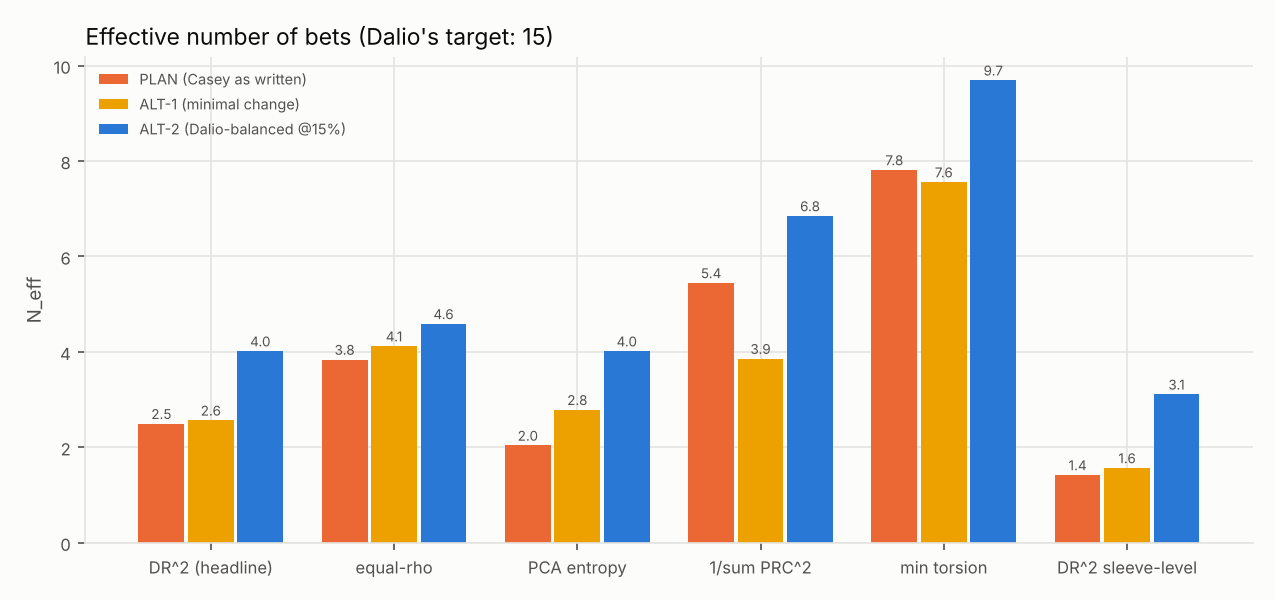

Data behind this chart, as committed beside it:
candidate, spcx_proxy, dr2, equal_rho, pca_entropy, prc_inverse_hhi, min_torsion, dr2_sleeve_level, n_streams, dr2_longest_window
PLAN, i, 2.494, 3.84, 2.039, 5.445, 7.813, 1.42, 11, 2.494
PLAN, ii, 1.913, 3.628, 2.477, 3.451, 4.05, 1.345, 7, 1.909
ALT-1, i, 2.565, 4.121, 2.787, 3.857, 7.558, 1.567, 12, 2.576
ALT-1, ii, 2.125, 3.825, 2.474, 3.44, 4.342, 1.483, 8, 2.133
ALT-2, i, 4.015, 4.587, 4.015, 6.849, 9.692, 3.11, 13, 3.943
ALT-2, ii, 3.504, 4.48, 4.655, 6.098, 6.832, 2.999, 9, 3.443
